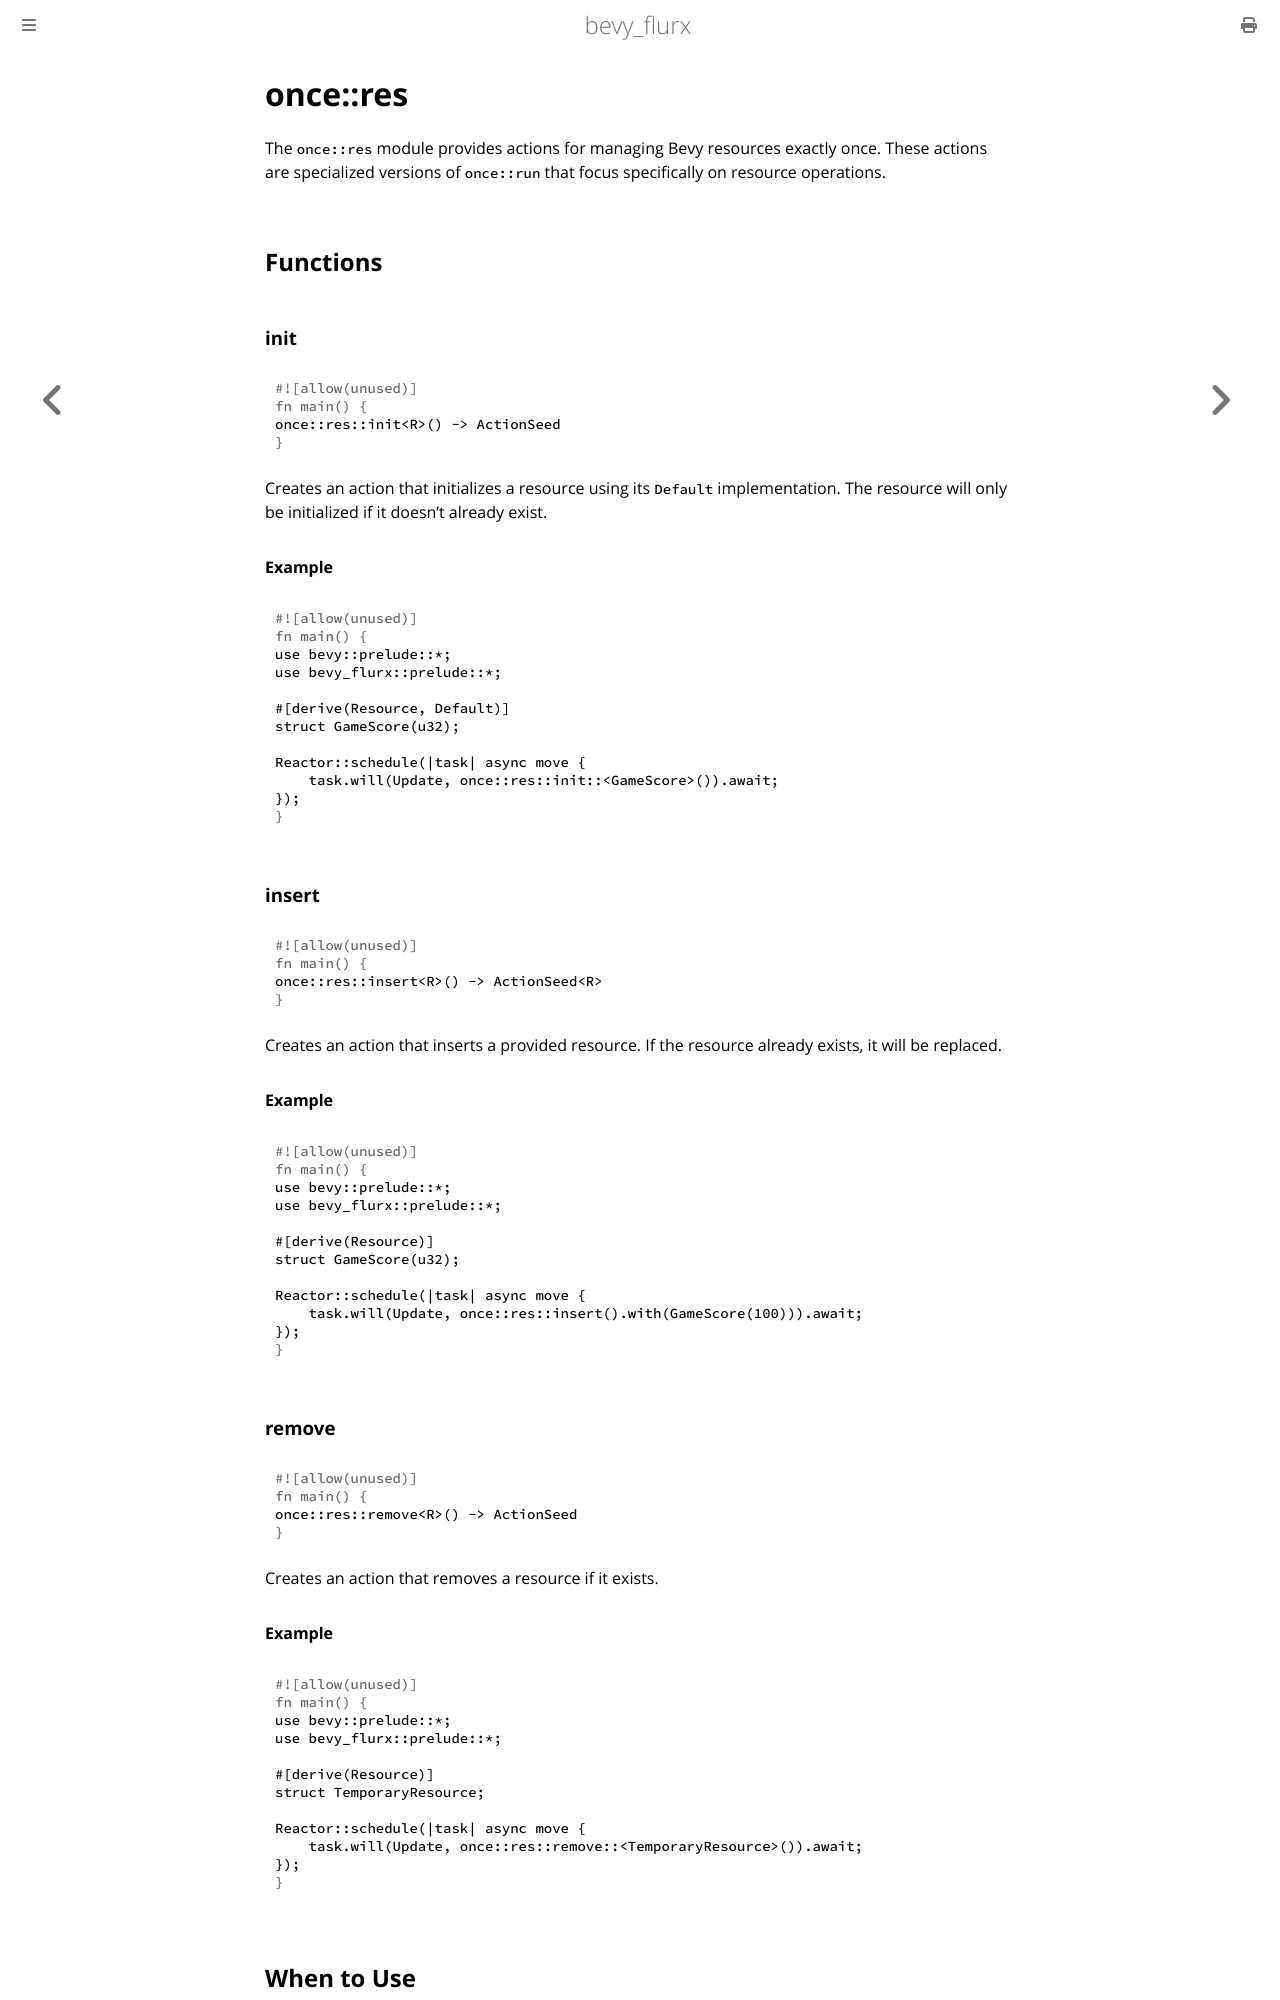

repository: not-elm/bevy_flurx · page: actions/once/res.html · generator: mdbook

# once::res

The `once::res` module provides actions for managing Bevy resources exactly once. These actions are specialized versions of `once::run` that focus specifically on resource operations.

## Functions

### init

```rust
once::res::init<R>() -> ActionSeed
```

Creates an action that initializes a resource using its `Default` implementation. The resource will only be initialized if it doesn't already exist.

#### Example

```rust
use bevy::prelude::*;
use bevy_flurx::prelude::*;

#[derive(Resource, Default)]
struct GameScore(u32);

Reactor::schedule(|task| async move {
    task.will(Update, once::res::init::<GameScore>()).await;
});
```

### insert

```rust
once::res::insert<R>() -> ActionSeed<R>
```

Creates an action that inserts a provided resource. If the resource already exists, it will be replaced.

#### Example

```rust
use bevy::prelude::*;
use bevy_flurx::prelude::*;

#[derive(Resource)]
struct GameScore(u32);

Reactor::schedule(|task| async move {
    task.will(Update, once::res::insert().with(GameScore(100))).await;
});
```

### remove

```rust
once::res::remove<R>() -> ActionSeed
```

Creates an action that removes a resource if it exists.

#### Example

```rust
use bevy::prelude::*;
use bevy_flurx::prelude::*;

#[derive(Resource)]
struct TemporaryResource;

Reactor::schedule(|task| async move {
    task.will(Update, once::res::remove::<TemporaryResource>()).await;
});
```
